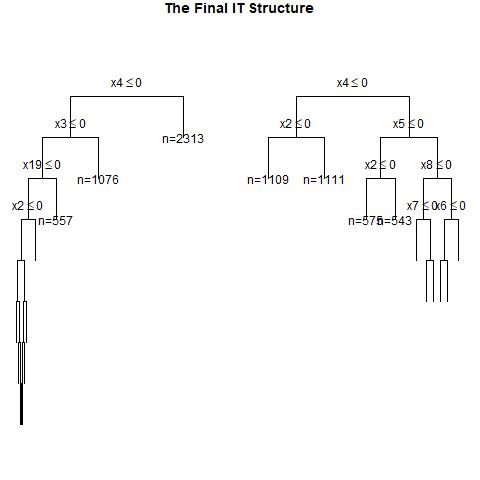

The data file committed next to this chart (first rows):
, x1, x2, x3, x4, x5, x6, x7, x8, x9, x10, x11, x12, x13, x14, x15, x16, x17, x18, x19, x20, w, y, CATE
1, 0, 1, 1, 1, 1, 1, 1, 0, 0, 0, 1, 1, 1, 0, 1, 1, 0, 1, 0, 1, 1, 1, 0.2627
2, 1, 0, 0, 0, 0, 1, 1, 0, 0, 0, 1, 0, 0, 0, 0, 1, 0, 0, 0, 1, 0, 0, 0.2253
3, 0, 1, 0, 0, 0, 0, 0, 1, 1, 0, 0, 0, 1, 1, 0, 1, 1, 0, 1, 0, 1, 0, 0.009508
4, 1, 1, 1, 1, 1, 1, 1, 0, 0, 0, 0, 1, 0, 0, 0, 0, 1, 0, 1, 1, 1, 1, 0.2472
5, 0, 0, 1, 1, 1, 0, 1, 1, 1, 0, 1, 1, 1, 0, 0, 1, 0, 1, 1, 0, 0, 0, 0.2627
6, 0, 1, 0, 1, 0, 1, 1, 1, 1, 0, 1, 1, 1, 1, 1, 1, 1, 1, 1, 1, 1, 1, 0.2627
7, 1, 0, 0, 0, 0, 0, 0, 0, 0, 1, 1, 0, 0, 0, 1, 0, 1, 1, 0, 1, 0, 0, 0.2253
8, 0, 0, 1, 1, 1, 1, 1, 0, 0, 0, 0, 0, 1, 0, 1, 0, 0, 0, 1, 1, 0, 1, 0.2627
9, 1, 0, 0, 1, 1, 1, 0, 1, 0, 1, 1, 1, 0, 0, 0, 1, 0, 1, 1, 0, 0, 1, 0.112
10, 1, 0, 1, 0, 0, 1, 1, 1, 1, 0, 0, 1, 0, 1, 0, 1, 1, 0, 1, 0, 1, 1, 0.2253
11, 1, 0, 0, 0, 0, 0, 1, 0, 0, 1, 1, 0, 0, 0, 0, 1, 0, 0, 0, 0, 0, 0, 0.2253
12, 0, 1, 0, 1, 0, 1, 1, 0, 0, 1, 0, 1, 1, 0, 0, 1, 1, 1, 1, 0, 0, 1, 0.2627
13, 1, 1, 1, 0, 0, 0, 1, 0, 0, 0, 0, 0, 1, 1, 0, 0, 1, 0, 1, 0, 0, 0, 0.3617
14, 1, 0, 0, 1, 1, 1, 1, 1, 0, 0, 0, 1, 1, 0, 0, 0, 1, 0, 1, 0, 1, 1, 0.112
15, 1, 0, 1, 1, 1, 1, 0, 1, 0, 1, 1, 1, 0, 0, 1, 0, 1, 0, 1, 1, 1, 1, 0.112
16, 0, 0, 1, 1, 1, 0, 0, 1, 0, 1, 1, 0, 0, 1, 1, 0, 1, 1, 1, 0, 1, 1, 0.2627
17, 1, 0, 0, 1, 0, 1, 0, 1, 0, 0, 0, 1, 1, 1, 0, 1, 0, 1, 0, 0, 0, 1, 0.4659
18, 0, 0, 1, 0, 0, 0, 1, 0, 0, 1, 1, 1, 0, 0, 1, 1, 0, 1, 0, 0, 0, 0, 0.2145
19, 1, 1, 0, 1, 1, 0, 0, 1, 0, 0, 0, 1, 1, 0, 0, 0, 1, 1, 1, 0, 0, 1, 0.5706
20, 1, 1, 0, 0, 0, 1, 1, 1, 0, 1, 0, 1, 0, 0, 0, 1, 0, 0, 0, 0, 0, 1, 0.3617
21, 0, 0, 0, 0, 0, 0, 0, 1, 0, 1, 0, 0, 1, 1, 1, 0, 0, 1, 1, 0, 0, 0, 0.009508
22, 1, 1, 0, 0, 1, 0, 1, 0, 1, 0, 0, 0, 0, 1, 1, 1, 0, 0, 0, 1, 0, 1, 0.3617
23, 0, 1, 1, 0, 0, 1, 0, 1, 1, 0, 1, 1, 1, 1, 0, 0, 1, 0, 0, 1, 0, 0, 0.2145
24, 1, 1, 1, 1, 0, 0, 0, 0, 0, 1, 1, 1, 1, 1, 0, 0, 0, 0, 0, 0, 1, 1, 0.6443
25, 0, 0, 0, 0, 1, 1, 0, 0, 1, 1, 0, 1, 0, 0, 0, 0, 0, 1, 0, 1, 0, 0, -0.6
26, 1, 1, 0, 0, 1, 1, 1, 0, 0, 0, 1, 0, 1, 1, 1, 1, 1, 1, 1, 0, 1, 1, 0.3617
27, 1, 0, 0, 1, 1, 0, 0, 0, 1, 1, 0, 1, 0, 0, 1, 0, 1, 0, 1, 1, 1, 1, 0.6035
28, 1, 1, 0, 1, 0, 0, 0, 1, 1, 0, 0, 1, 1, 0, 1, 0, 0, 1, 0, 0, 0, 0, 0.6443
29, 0, 1, 1, 1, 1, 0, 0, 1, 1, 1, 1, 0, 0, 1, 0, 1, 1, 0, 0, 1, 1, 0, 0.2627
30, 1, 1, 1, 1, 1, 0, 1, 0, 1, 1, 1, 0, 1, 1, 1, 0, 1, 0, 1, 0, 1, 1, 0.5657
31, 1, 0, 1, 0, 0, 1, 1, 1, 0, 0, 0, 1, 1, 0, 0, 0, 1, 1, 1, 1, 1, 1, 0.2253
32, 0, 0, 0, 0, 0, 0, 0, 1, 1, 1, 1, 1, 1, 0, 1, 0, 0, 0, 1, 1, 1, 0, 0.009508
33, 1, 1, 0, 0, 0, 1, 0, 0, 0, 0, 1, 1, 0, 1, 0, 1, 0, 1, 1, 0, 1, 1, 0.3617
34, 1, 0, 0, 1, 1, 1, 0, 1, 0, 1, 0, 1, 0, 0, 0, 0, 0, 0, 1, 0, 0, 1, 0.112
35, 1, 1, 0, 0, 1, 1, 1, 0, 1, 0, 0, 1, 1, 1, 0, 1, 0, 0, 1, 0, 0, 1, 0.3617
36, 0, 0, 1, 1, 1, 0, 0, 1, 0, 1, 0, 0, 0, 1, 0, 1, 1, 1, 1, 1, 1, 1, 0.2627
37, 0, 0, 1, 0, 0, 1, 1, 1, 0, 0, 0, 0, 0, 1, 1, 0, 1, 1, 0, 1, 1, 1, 0.2145
38, 1, 1, 1, 1, 0, 1, 1, 0, 0, 1, 1, 1, 1, 0, 0, 1, 0, 0, 1, 1, 0, 1, 0.6443
39, 0, 1, 0, 1, 1, 0, 1, 1, 1, 1, 0, 0, 0, 1, 0, 1, 1, 1, 0, 1, 0, 1, 0.2627
40, 0, 0, 1, 0, 0, 1, 1, 1, 1, 1, 0, 1, 0, 0, 0, 1, 0, 0, 0, 0, 0, 1, 0.2145
41, 1, 1, 0, 1, 1, 1, 1, 1, 1, 0, 0, 1, 1, 0, 1, 1, 1, 1, 1, 1, 1, 1, 0.112
42, 0, 0, 0, 1, 0, 0, 0, 1, 1, 0, 1, 0, 0, 0, 0, 0, 0, 0, 1, 0, 0, 0, 0.2627
43, 0, 0, 0, 1, 1, 1, 0, 1, 1, 0, 0, 1, 0, 0, 0, 0, 1, 1, 1, 0, 0, 1, 0.2627
44, 0, 0, 0, 1, 1, 1, 0, 1, 1, 0, 0, 0, 0, 0, 1, 1, 1, 1, 0, 0, 0, 1, 0.2627
45, 1, 0, 1, 0, 1, 0, 0, 1, 0, 1, 1, 1, 0, 0, 0, 1, 1, 0, 1, 0, 0, 1, 0.2253
46, 0, 1, 1, 0, 1, 0, 0, 0, 1, 1, 1, 0, 0, 1, 1, 1, 0, 0, 0, 0, 1, 1, 0.2145
47, 1, 1, 0, 0, 0, 0, 1, 1, 1, 1, 1, 0, 1, 0, 1, 0, 1, 0, 0, 1, 0, 0, 0.3617
48, 1, 0, 1, 0, 1, 0, 1, 1, 1, 0, 0, 0, 0, 0, 1, 1, 0, 0, 1, 1, 0, 1, 0.2253
49, 0, 0, 1, 1, 1, 0, 1, 0, 0, 0, 0, 1, 1, 0, 1, 0, 0, 0, 0, 1, 1, 1, 0.2627
50, 1, 0, 0, 1, 1, 0, 1, 1, 1, 0, 1, 0, 0, 1, 1, 1, 1, 1, 1, 0, 0, 1, 0.1884
51, 0, 0, 0, 0, 0, 0, 0, 0, 0, 0, 0, 0, 1, 1, 0, 0, 1, 1, 1, 0, 1, 0, 0.009508
52, 1, 0, 1, 0, 0, 0, 1, 0, 0, 1, 1, 1, 0, 1, 1, 0, 0, 0, 0, 1, 1, 0, 0.2253
53, 1, 1, 1, 1, 0, 0, 0, 1, 0, 0, 1, 0, 1, 0, 0, 0, 0, 0, 1, 0, 1, 0, 0.6443
54, 0, 1, 0, 0, 1, 1, 1, 1, 1, 0, 1, 1, 1, 0, 0, 1, 1, 1, 1, 0, 1, 1, 0.009508
55, 1, 1, 1, 0, 0, 0, 0, 0, 1, 0, 0, 1, 0, 0, 0, 0, 1, 0, 1, 0, 1, 0, 0.3617
56, 0, 0, 0, 0, 1, 0, 0, 1, 1, 1, 0, 0, 0, 1, 0, 1, 0, 0, 1, 0, 0, 0, 0.009508
57, 0, 1, 1, 0, 0, 0, 1, 0, 1, 1, 1, 1, 0, 0, 1, 0, 1, 0, 1, 1, 0, 0, 0.2145
58, 0, 0, 1, 1, 1, 1, 0, 0, 1, 1, 0, 0, 1, 1, 0, 1, 1, 0, 0, 0, 0, 0, 0.2627
59, 1, 1, 0, 0, 1, 1, 1, 0, 1, 0, 0, 0, 0, 0, 0, 1, 1, 0, 1, 1, 0, 0, 0.3617
60, 0, 0, 1, 0, 0, 0, 1, 0, 0, 1, 1, 1, 1, 0, 0, 0, 1, 0, 1, 0, 0, 1, 0.2145
... 940 more rows
